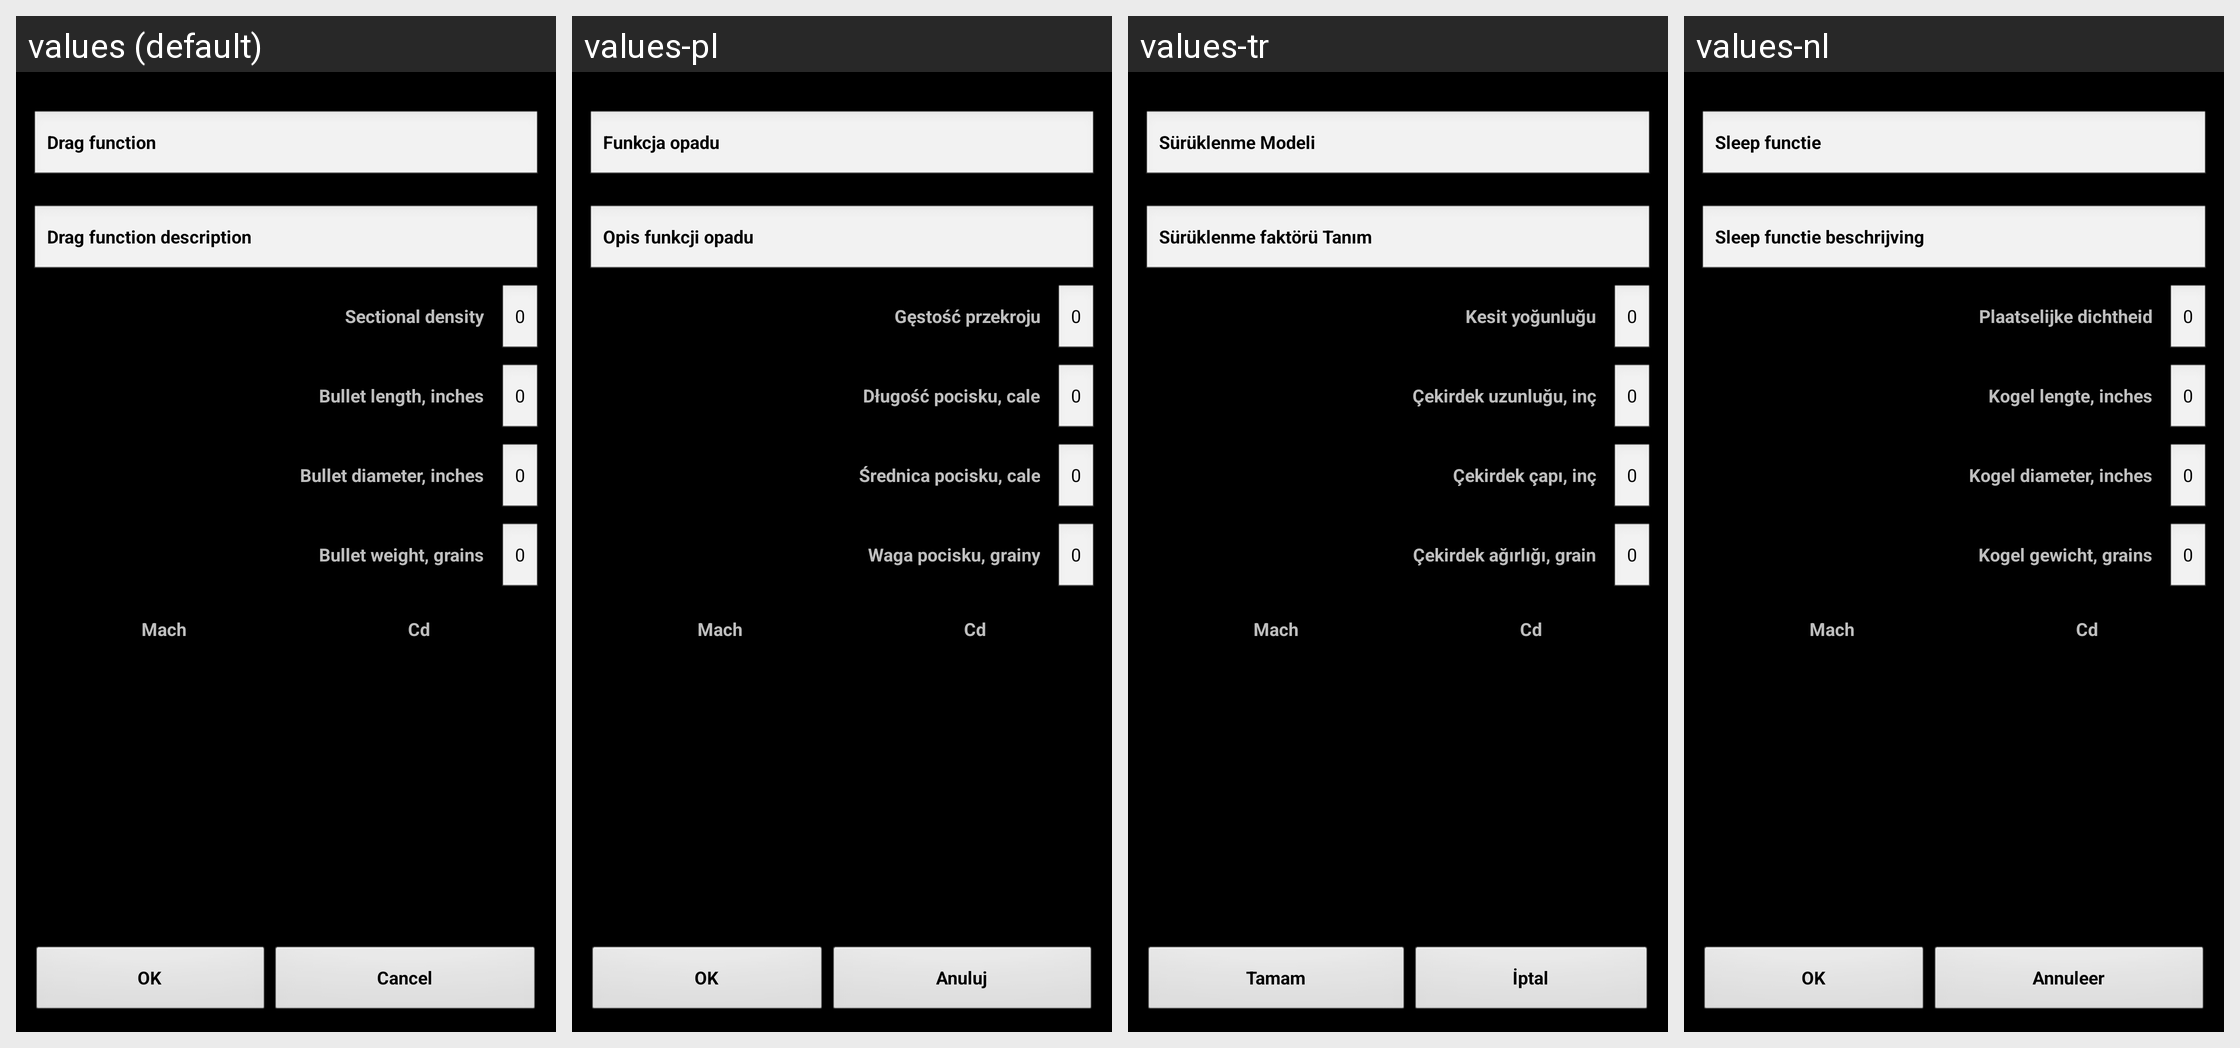

Translations of the strings shown on this Android screen, per locale in the grid:
Android screen res/layout/dragshow.xml rendered under 4 locales, left to right: values (default), values-pl, values-tr, values-nl. Device: Nexus 5 (rendered at 1080×1920; each locale shown at half size, 540×960, under a caption strip naming it); theme MyTheme.
Other locales in the repository, not shown: values-ar, values-be, values-bg, values-bn, values-da, values-de, values-en-rGB, values-es, values-fa, values-fi, values-fr, values-hi, values-in, values-it, values-ja, values-ko, values-nb, values-pt, values-pt-rBR, values-pt-rPT, values-ru, values-sv, values-tg, values-zh, values-zh-rCN, values-zh-rHK, values-zh-rSG, values-zh-rTW.
Strings drawn on this screen, with the default value and each locale's value (text and hints the layout hard-codes, and strings that could not be matched under every locale, appear in the picture but are not listed):

drag_function_label
  values: Drag function
  values-pl: Funkcja opadu
  values-tr: Sürüklenme Modeli
  values-nl: Sleep functie

drag_function_description
  values: Drag function description
  values-pl: Opis funkcji opadu
  values-tr: Sürüklenme faktörü Tanım
  values-nl: Sleep functie beschrijving

drag_sd_label
  values: Sectional density
  values-pl: Gęstość przekroju
  values-tr: Kesit yoğunluğu
  values-nl: Plaatselijke dichtheid

zero_text
  values: 0
  values-pl: 0
  values-tr: 0
  values-nl: 0

bullet_length_label
  values: Bullet length, inches
  values-pl: Długość pocisku, cale
  values-tr: Çekirdek uzunluğu, inç
  values-nl: Kogel lengte, inches

bullet_diam_label
  values: Bullet diameter, inches
  values-pl: Średnica pocisku, cale
  values-tr: Çekirdek çapı, inç
  values-nl: Kogel diameter, inches

bullet_weight_label
  values: Bullet weight, grains
  values-pl: Waga pocisku, grainy
  values-tr: Çekirdek ağırlığı, grain
  values-nl: Kogel gewicht, grains

mach_label
  values: Mach
  values-pl: Mach
  values-tr: Mach
  values-nl: Mach

cd_label
  values: Cd
  values-pl: Cd
  values-tr: Cd
  values-nl: Cd

ok_label
  values: OK
  values-pl: OK
  values-tr: Tamam
  values-nl: OK

cancel_label
  values: Cancel
  values-pl: Anuluj
  values-tr: İptal
  values-nl: Annuleer
